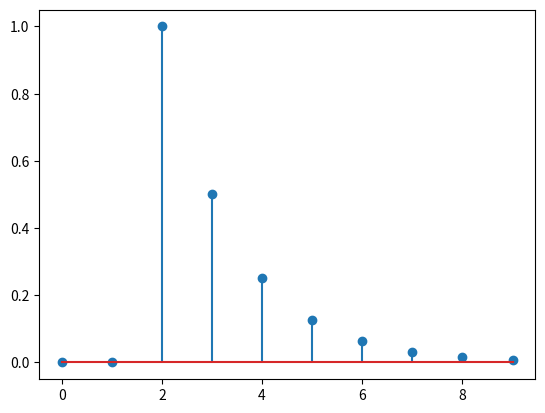
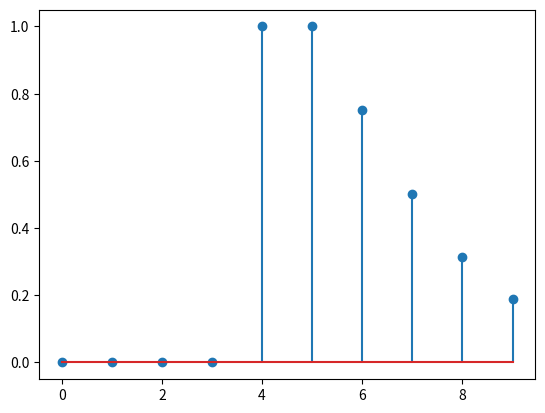
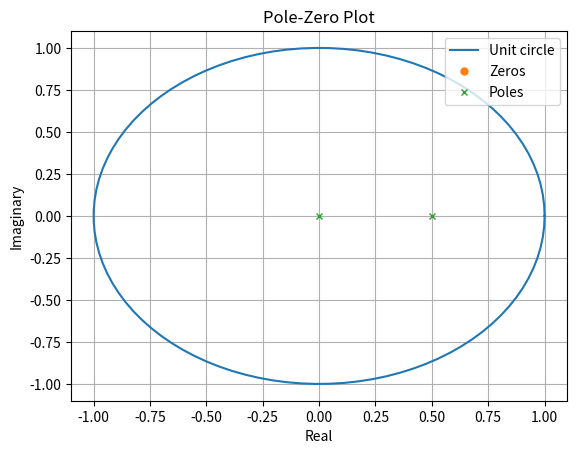

Reproduce these figures in Python, in order.
import matplotlib.pyplot as plt
import numpy as np
import sympy as sp
from scipy.signal import lfilter,tf2zpk,residue
t=np.arange(0,10,1)
step_signal = np.zeros(10)
step_signal[2:] = 1

tn = 0.5**(t-2)
xn = tn*step_signal
plt.stem(t,xn)
plt.show()

z = sp.symbols('z')
#Xz =sum([xn[k]z*-k for k in range(0,10)])
#print(Xz)


a= [0,0,1]
b = [1,-0.5,0]
wn = lfilter(a,b,xn)
print(wn)
plt.stem(t,wn)
plt.show()
zeros, poles, gain = tf2zpk(a,b)

theta = np.linspace(0,2*np.pi,100)
x = np.cos(theta)
y = np.sin(theta)

plt.figure()

plt.plot(x,y ,'-',  label='Unit circle')
plt.plot(np.real(zeros), np.imag(zeros), 'o', markersize=5, label='Zeros')
plt.plot(np.real(poles), np.imag(poles), 'x', markersize=5, label='Poles')
plt.xlabel('Real')
plt.ylabel('Imaginary')
plt.title('Pole-Zero Plot')
plt.grid(True)
plt.legend(loc = 'upper right')
plt.show()
